Run: headless pygame with SDL's dummy video driver; simulated clock (each Clock.tick advances the game by its frame time, no real sleeping); random seed 0; keys injected as events and as key.get_pressed() state; no mouse input.
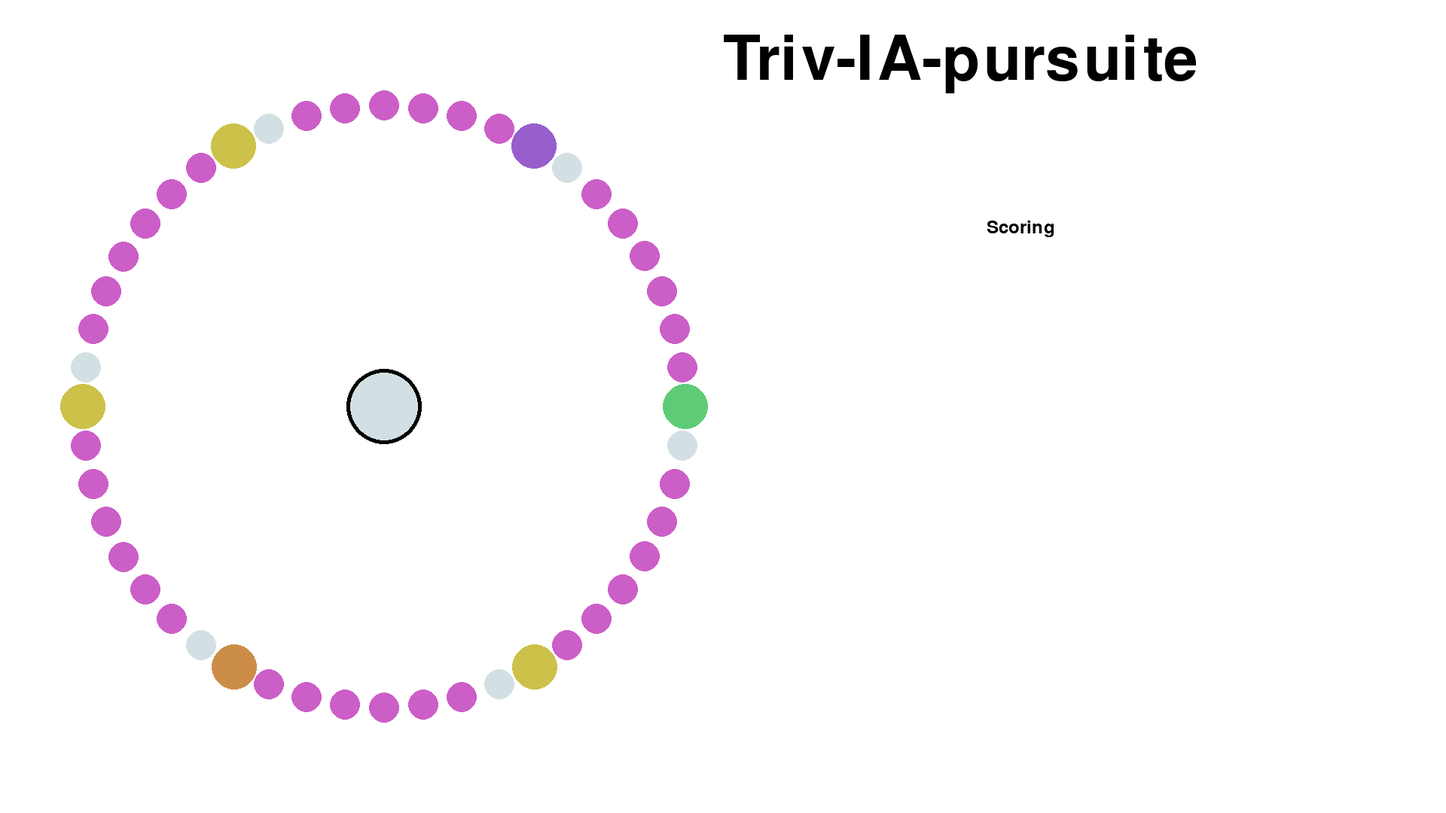
Frame 1 of 4 · flips 1–60 · no input
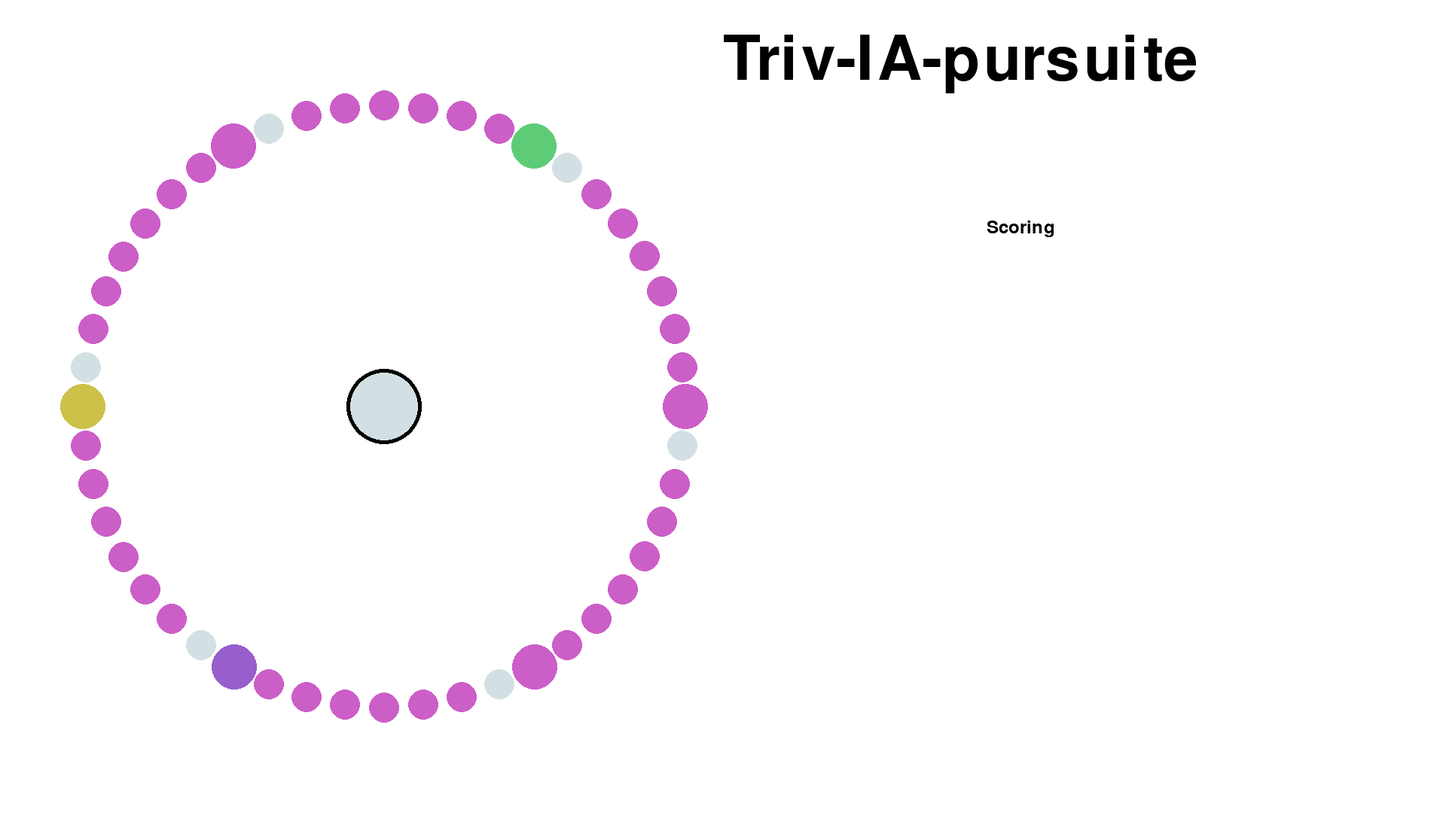
Frame 2 of 4 · flips 61–180 · tapped SPACE, RETURN · held RIGHT (→), D
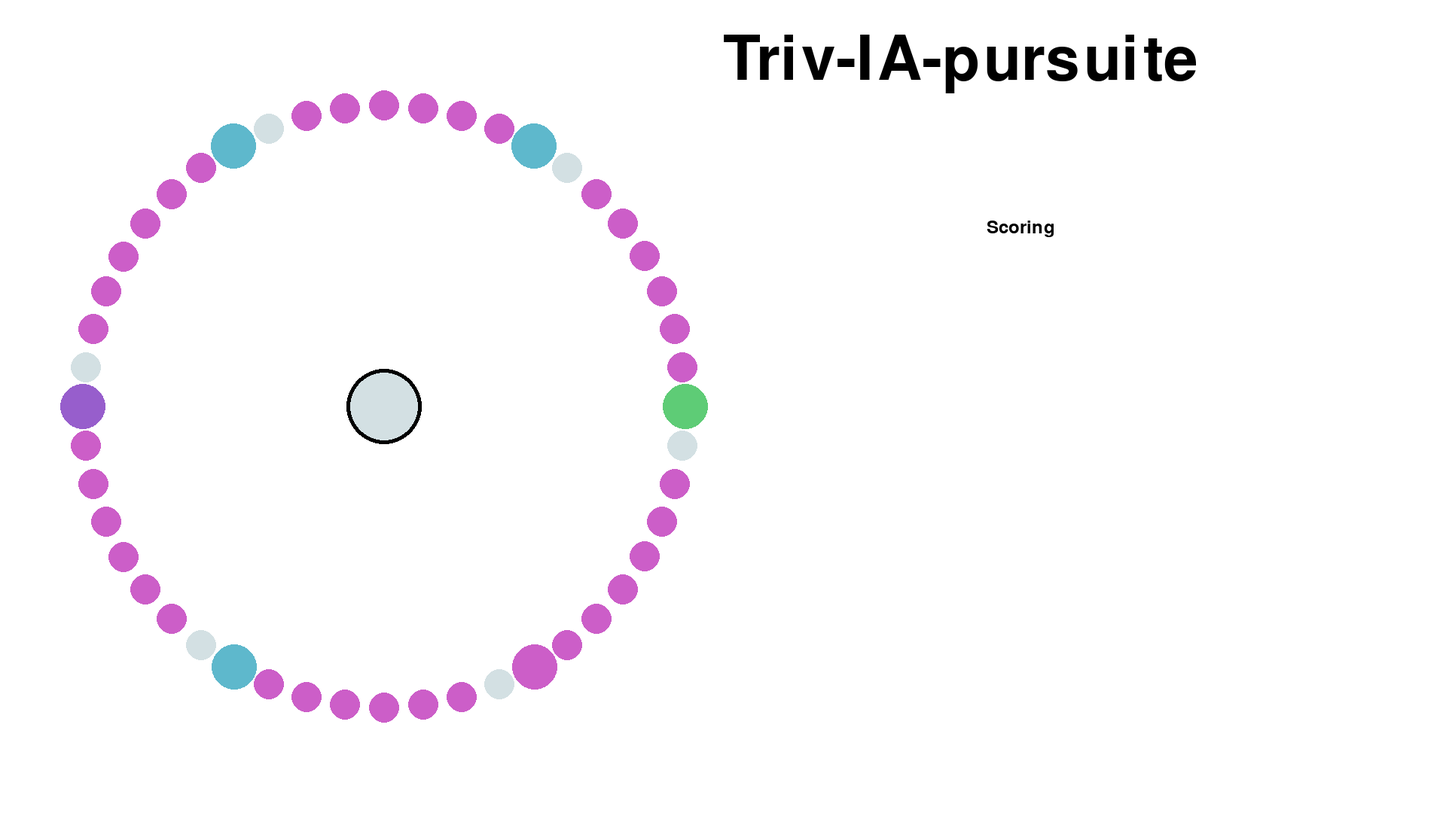
Frame 3 of 4 · flips 181–300 · held DOWN (↓), S
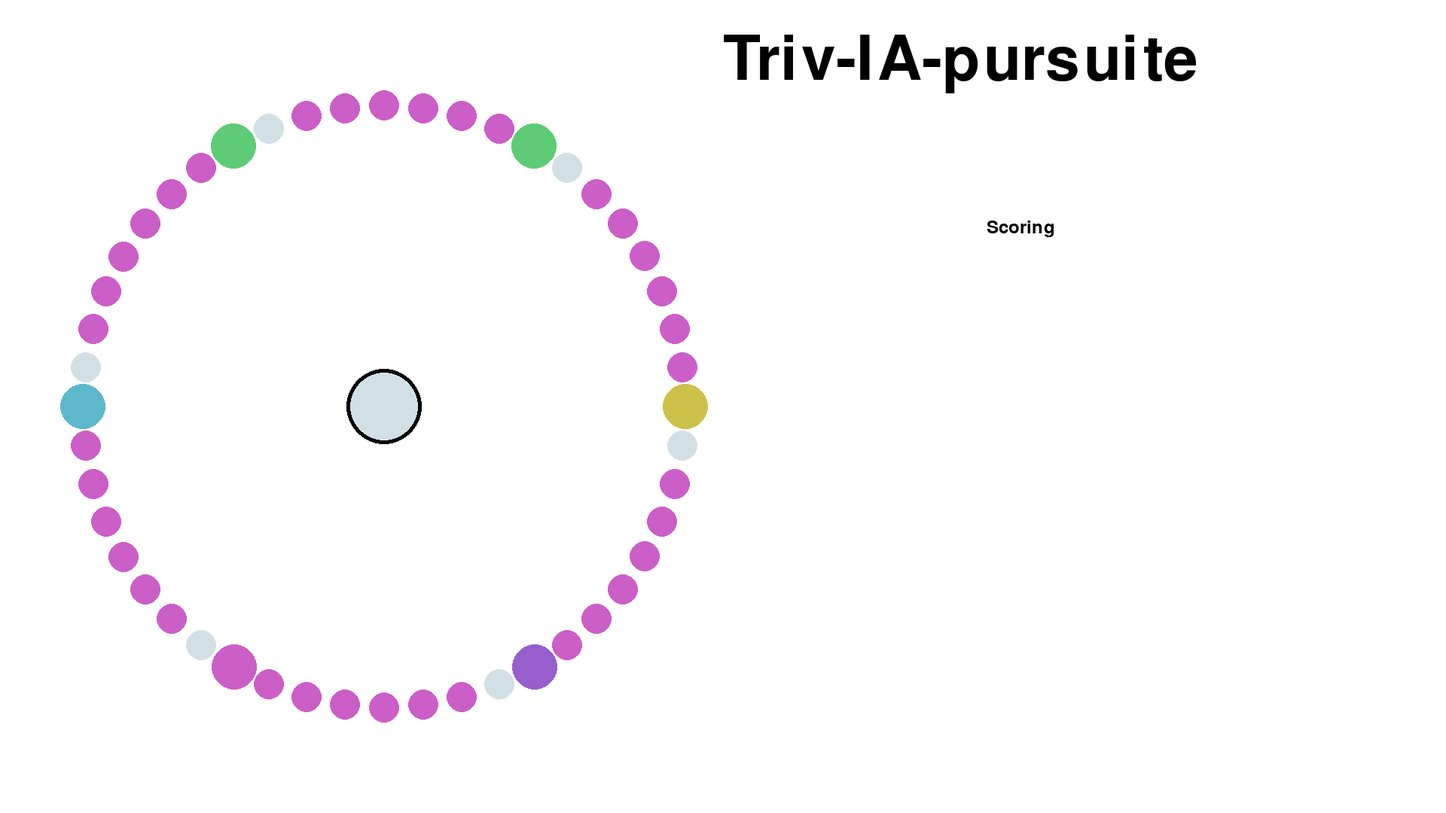
Frame 4 of 4 · flips 301–420 · held LEFT (←), A, UP (↑), W

The pygame program that drew these frames:

import pygame
import math
import random
import time

#initialize the constructor 
pygame.init() 
  
#initialize screen
res = (1920,1080) 
screen = pygame.display.set_mode(res)
clock = pygame.time.Clock()

#initialize colours
white = (255,255,255) 
black = (0,0,0)
light_grey = (211,224,227)
blue = (94,184,204)
green = (94,204,118)
purple = (151,94,204)
pink = (204,94,200)
orange = (204,141,73)
yellow = (204,193,73)
# liste_of_colours = (blue, green, purple, pink, orange, yellow)

#initialize dimensions
screen_width = screen.get_width() 
screen_height = screen.get_height()

#initialize text
smallfont = pygame.font.SysFont('Corbel',35)
middlefont = pygame.font.SysFont('Corbel',120)
bigfont = pygame.font.SysFont('Corbel',200)
text_start = smallfont.render('Start' , True , black)
text_game_choice=bigfont.render('Choose your game', True, black)
text_solo = smallfont.render('Solo' , True , black)
text_multiplayer = smallfont.render('Multiplayer', True, black)

title = middlefont.render('Triv-IA-pursuite', True, black)
scoring = smallfont.render('Scoring', True, black)
screen.blit(title, (screen_width/2-100, screen_height/2))

#initialize the circle grids
def pursuit_board():
    center = (screen_width/2 -450, screen_height/2)
    radius = 400
    cases = 48

    for i in range(cases):
        angle = (2 * math.pi / cases) * i
        x = center[0] + int(radius * math.cos(angle))
        y = center[1] + int(radius * math.sin(angle))

        if i % 8 == 0:
            list_of_colours = [blue, green, purple, pink, orange, yellow]
            #case_color = random.choice(liste_of_colours)
            color_choice = random.choice(list_of_colours)
            pygame.draw.circle(screen, color_choice, (x, y), 30)
            list_of_colours.remove(color_choice)

            
        elif i % 8 == 1:
            #case_color = random.choice(liste_of_colours)
            pygame.draw.circle(screen, light_grey, (x, y), 20)
        else:
            pygame.draw.circle(screen, pink, (x, y), 20)

    screen.blit(title, (screen_width/2, screen_height/2-500))
    screen.blit(scoring, (screen_width/2+350, screen_height/2 - 250))
    pygame.draw.circle(screen, black, center, 50)
    pygame.draw.circle(screen, light_grey, center, 45)


#start the display
while True:
    for ev in pygame.event.get():
        if ev.type == pygame.QUIT:
            pygame.quit()
    screen.fill(white)
    pursuit_board()
    time.sleep(1)
    pygame.display.flip()
